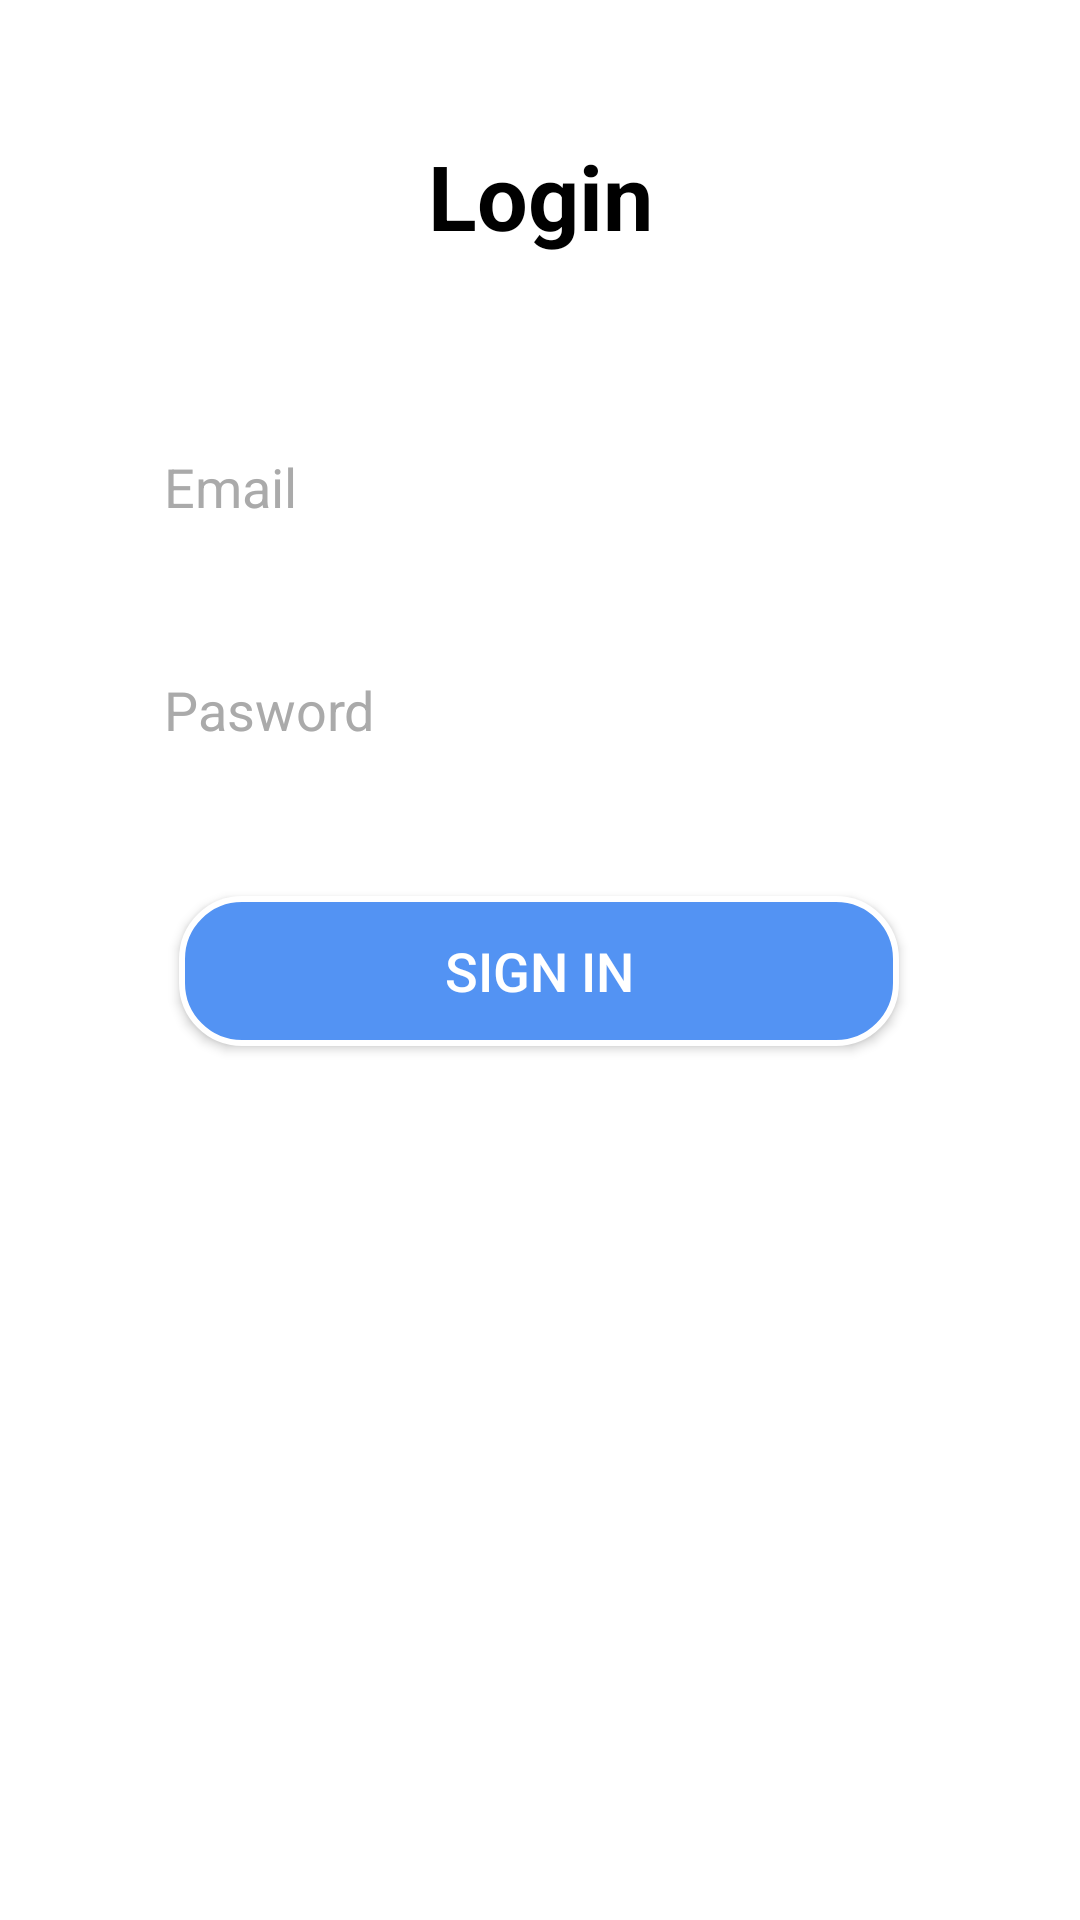

Write the Android layout XML for this screen, with the resource values it uses.
<!-- AndroidManifest.xml: application theme Theme.Android_ThiThu_T6 -->
<!-- res/layout/activity_login.xml -->
<?xml version="1.0" encoding="utf-8"?>
<androidx.constraintlayout.widget.ConstraintLayout xmlns:android="http://schemas.android.com/apk/res/android"
    xmlns:app="http://schemas.android.com/apk/res-auto"
    xmlns:tools="http://schemas.android.com/tools"
    android:layout_width="match_parent"
    android:layout_height="match_parent"
    android:background="@color/white">

    <Button
        android:id="@+id/sign_btn"
        android:layout_width="240dp"
        android:layout_height="50dp"
        android:layout_marginStart="85dp"
        android:layout_marginLeft="85dp"
        android:layout_marginTop="50dp"
        android:layout_marginEnd="86dp"
        android:layout_marginRight="86dp"
        android:background="@drawable/bg_btn"
        android:text="Sign in"
        android:textColor="@color/white"
        android:textSize="18sp"
        app:layout_constraintEnd_toEndOf="parent"
        app:layout_constraintStart_toStartOf="parent"
        app:layout_constraintTop_toBottomOf="@+id/sign_pasword" />

    <EditText
        android:id="@+id/sign_email"
        android:layout_width="250dp"
        android:layout_height="wrap_content"
        android:layout_marginStart="80dp"
        android:layout_marginLeft="80dp"
        android:layout_marginTop="150dp"
        android:layout_marginEnd="81dp"
        android:layout_marginRight="81dp"
        android:background="@drawable/bg_input"
        android:ems="10"
        android:hint="Email"
        android:inputType="textEmailAddress"
        android:textColor="@color/black"
        android:textColorHint="@android:color/darker_gray"
        app:layout_constraintEnd_toEndOf="parent"
        app:layout_constraintStart_toStartOf="parent"
        app:layout_constraintTop_toTopOf="parent" />

    <EditText
        android:id="@+id/sign_pasword"
        android:layout_width="250dp"
        android:layout_height="wrap_content"
        android:layout_marginStart="80dp"
        android:layout_marginLeft="80dp"
        android:layout_marginTop="50dp"
        android:layout_marginEnd="81dp"
        android:layout_marginRight="81dp"
        android:background="@drawable/bg_input"
        android:ems="10"
        android:hint="Pasword"
        android:inputType="textPassword"
        android:textColor="@color/black"
        android:textColorHint="@android:color/darker_gray"
        app:layout_constraintEnd_toEndOf="parent"
        app:layout_constraintStart_toStartOf="parent"
        app:layout_constraintTop_toBottomOf="@+id/sign_email" />

    <TextView
        android:id="@+id/textView"
        android:layout_width="wrap_content"
        android:layout_height="wrap_content"
        android:layout_marginStart="168dp"
        android:layout_marginLeft="168dp"
        android:layout_marginTop="45dp"
        android:layout_marginEnd="168dp"
        android:layout_marginRight="168dp"
        android:text="Login"
        android:textColor="@color/black"
        android:textSize="30sp"
        android:textStyle="bold"
        app:layout_constraintEnd_toEndOf="parent"
        app:layout_constraintStart_toStartOf="parent"
        app:layout_constraintTop_toTopOf="parent" />

</androidx.constraintlayout.widget.ConstraintLayout>
<!-- resources referenced by this layout -->
<resources>
  <!-- drawable bg_btn (drawable-v24) -->
  <?xml version="1.0" encoding="utf-8"?>
  <shape xmlns:android="http://schemas.android.com/apk/res/android"
      android:shape="rectangle">
      <solid android:color="#5393F3"></solid>
      <corners android:radius="20dp"></corners>
      <stroke android:color="@color/white" android:width="2dp"></stroke>
  </shape>
  <style name="Theme.Android_ThiThu_T6" parent="Theme.AppCompat.Light.NoActionBar">
          
          <item name="colorPrimary">@color/purple_500</item>
          <item name="colorPrimaryVariant">@color/purple_700</item>
          <item name="colorOnPrimary">@color/white</item>
          
          <item name="colorSecondary">@color/teal_200</item>
          <item name="colorSecondaryVariant">@color/teal_700</item>
          <item name="colorOnSecondary">@color/black</item>
          
          <item name="android:statusBarColor" tools:targetApi="l">?attr/colorPrimaryVariant</item>
          
      </style>
  <!-- not gathered from this repository: default colours our renderer supplied (Android Studio template values) -->
  <color name="purple_500">#FF6200EE</color>
  <color name="purple_700">#FF3700B3</color>
  <color name="teal_200">#FF03DAC5</color>
  <color name="teal_700">#FF018786</color>
  <color name="black">#FF000000</color>
  <color name="white">#FFFFFFFF</color>
</resources>
